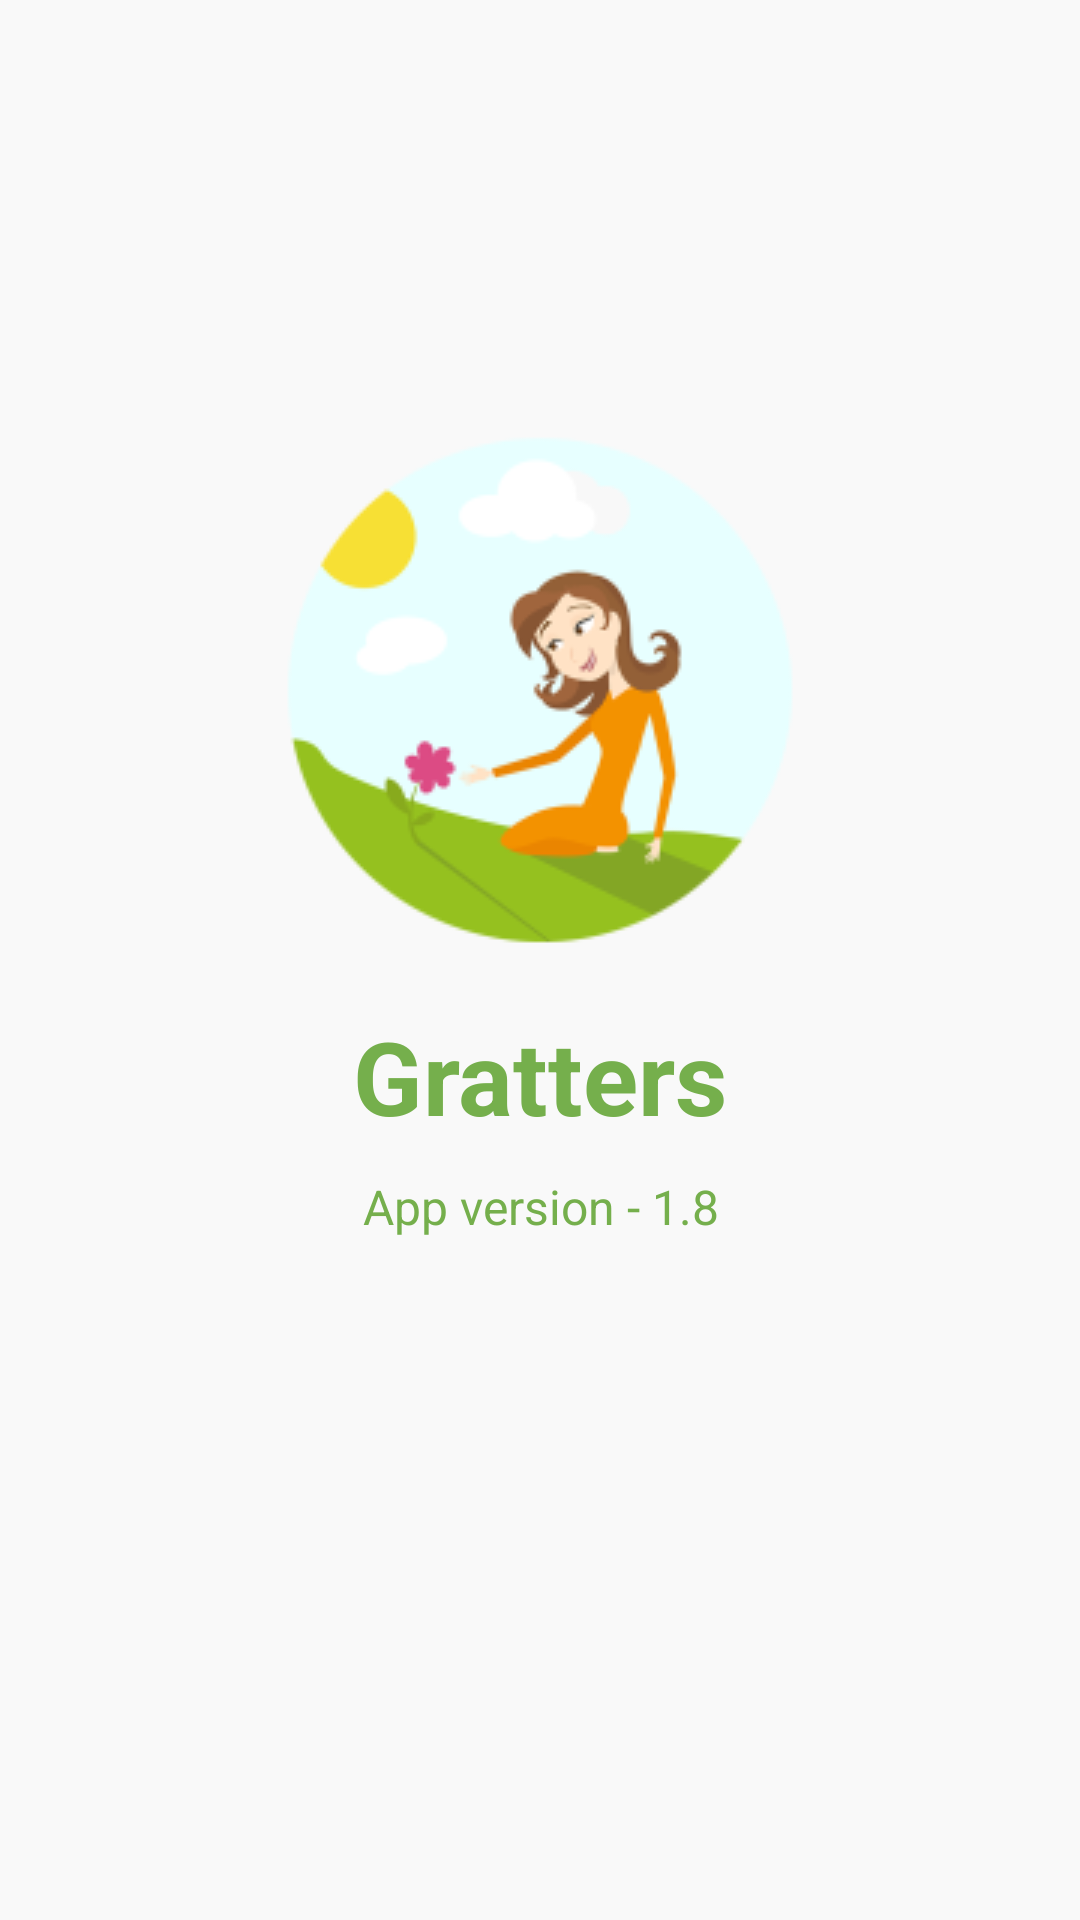

Produce the Android XML layout that renders to this screen, including the resource entries it uses.
<!-- AndroidManifest.xml: application theme AppTheme -->
<!-- res/layout/activity_splash.xml -->
<?xml version="1.0" encoding="utf-8"?>
<RelativeLayout xmlns:android="http://schemas.android.com/apk/res/android"
    android:layout_width="match_parent" android:layout_height="match_parent"
    style="@style/splashScreenTheme">

    <ImageView
        android:layout_width="wrap_content"
        android:layout_height="wrap_content"
        android:src="@drawable/ic_8march"
        android:id="@+id/imageView"
        android:baselineAlignBottom="false"
        android:layout_alignParentTop="true"
        android:layout_centerHorizontal="true"
        android:layout_marginTop="134dp" />
    <TextView
        android:layout_width="match_parent"
        android:layout_height="wrap_content"
        android:textAppearance="@style/TextAppearance.AppCompat.Display1"
        android:textColor="#75af4c"
        android:gravity="center_horizontal"
        android:text="@string/app_name"
        android:layout_below="@+id/imageView"
        android:layout_alignParentLeft="true"
        android:layout_alignParentStart="true"
        android:id="@+id/textView"
        android:layout_marginTop="10dp"
        android:textStyle="bold" />
    <TextView
        android:layout_width="match_parent"
        android:layout_height="wrap_content"
        android:textSize="16sp"
        android:textColor="#75af4c"
        android:gravity="center_horizontal"
        android:text="@string/app_version"
        android:layout_below="@+id/textView"
        android:layout_alignParentLeft="true"
        android:layout_alignParentStart="true"
        android:layout_marginTop="10dp" />

</RelativeLayout>
<!-- resources referenced by this layout -->
<resources>
  <!-- drawable ic_8march: png bitmap (drawable, 12149 bytes) -->
  <string name="app_name">Gratters</string>
  <string name="app_version">App version - 1.8</string>
  <style name="splashScreenTheme" parent="@android:style/Theme.DeviceDefault.Light.NoActionBar">
          <item name="android:background">@color/material_drawer_background</item>
          
      </style>
  <style name="AppTheme" parent="Theme.AppCompat.Light.NoActionBar" />
  <color name="material_drawer_background">#F9F9F9</color>
</resources>
